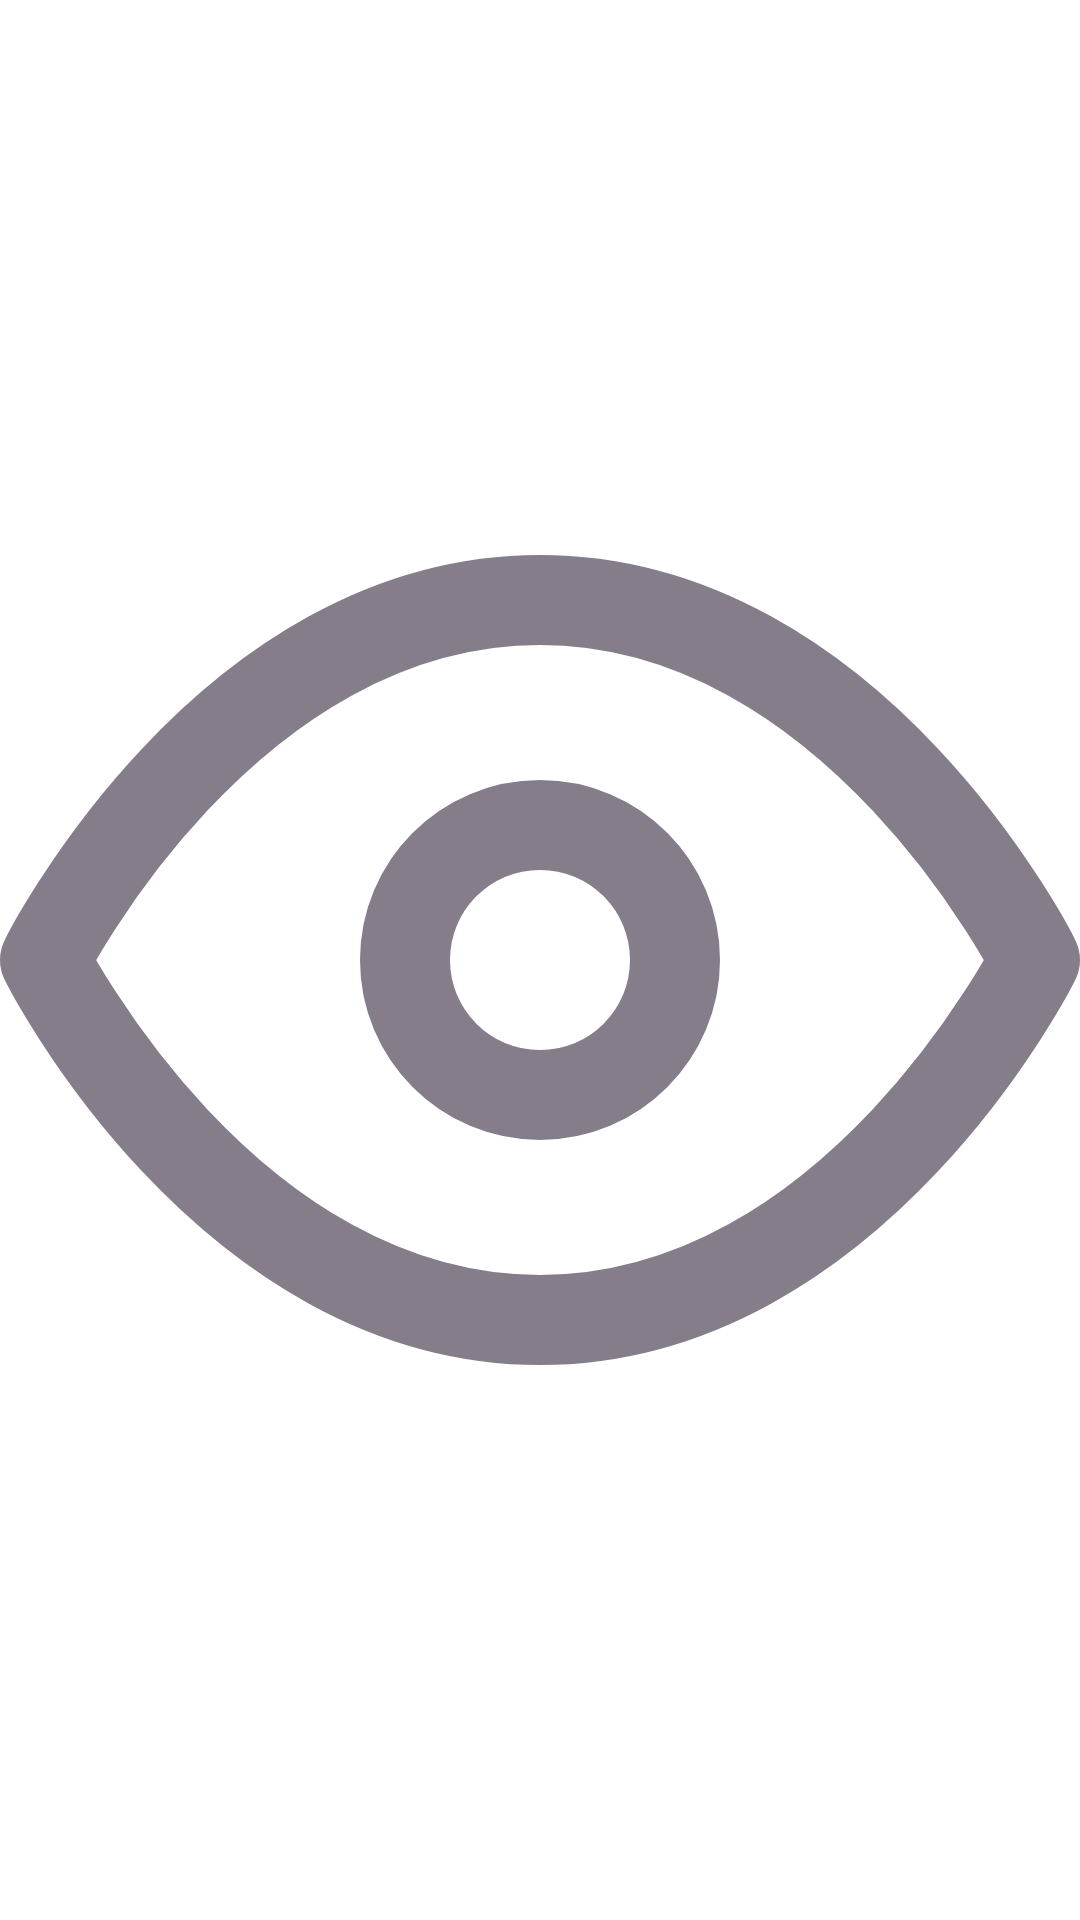

Write the Android layout XML for this screen, with the resource values it uses.
<!-- AndroidManifest.xml: application theme AppTheme -->
<!-- res/layout/custom_toggle_password.xml -->
<?xml version="1.0" encoding="utf-8"?>
<layout xmlns:android="http://schemas.android.com/apk/res/android"
    xmlns:app="http://schemas.android.com/apk/res-auto"
    xmlns:tools="http://schemas.android.com/tools">

    <data>

        <variable
            name="isShowPassword"
            type="Boolean" />
    </data>

    <androidx.appcompat.widget.AppCompatImageView
        android:layout_width="wrap_content"
        android:layout_height="wrap_content"
        android:layout_marginEnd="@dimen/dp_13"
        android:adjustViewBounds="true"
        android:background="@color/transparent"
        android:scaleType="fitCenter"
        android:src="@drawable/selector_password_toggle"
        android:tint="@color/color_grey_light_50"
        app:onSelected="@{isShowPassword}" />
</layout>
<!-- resources referenced by this layout -->
<resources>
  <color name="color_grey_light_50">#8084768E</color>
  <color name="transparent">#00FFFFFF</color>
  <dimen name="dp_13">13dp</dimen>
  <!-- drawable selector_password_toggle (drawable) -->
  <?xml version="1.0" encoding="utf-8"?>
  <selector xmlns:android="http://schemas.android.com/apk/res/android">
      <item android:drawable="@drawable/ic_password_inactive" android:state_selected="true" />
      <item android:drawable="@drawable/ic_password_active" />
  </selector>
  <style name="AppTheme" parent="Theme.MaterialComponents.Light.DarkActionBar">
          
          <item name="colorPrimary">@color/colorPrimary</item>
          <item name="colorPrimaryDark">@color/colorPrimaryDark</item>
          <item name="colorAccent">@color/colorAccent</item>
      </style>
  <!-- drawable ic_password_inactive (drawable) -->
  <vector xmlns:android="http://schemas.android.com/apk/res/android"
      android:width="24dp"
      android:height="24dp"
      android:viewportWidth="24"
      android:viewportHeight="24">
    <path
        android:pathData="M9.9,4.24C10.5883,4.0789 11.2931,3.9984 12,4C19,4 23,12 23,12C22.393,13.1356 21.6691,14.2048 20.84,15.19M14.12,14.12C13.8454,14.4148 13.5141,14.6512 13.1462,14.8151C12.7782,14.9791 12.3809,15.0673 11.9781,15.0744C11.5753,15.0815 11.1752,15.0074 10.8016,14.8565C10.4281,14.7056 10.0887,14.4811 9.8039,14.1962C9.519,13.9113 9.2944,13.572 9.1435,13.1984C8.9926,12.8249 8.9185,12.4247 8.9256,12.0219C8.9327,11.6191 9.0209,11.2219 9.1849,10.8539C9.3488,10.4859 9.5852,10.1547 9.88,9.88M17.94,17.94C16.2306,19.243 14.1491,19.9649 12,20C5,20 1,12 1,12C2.2439,9.6819 3.9691,7.6566 6.06,6.06L17.94,17.94Z"
        android:strokeLineJoin="round"
        android:strokeWidth="2"
        android:fillColor="#00000000"
        android:strokeColor="#868686"
        android:strokeLineCap="round"/>
    <path
        android:pathData="M1,1L23,23"
        android:strokeLineJoin="round"
        android:strokeWidth="2"
        android:fillColor="#00000000"
        android:strokeColor="#868686"
        android:strokeLineCap="round"/>
  </vector>
  <!-- drawable ic_password_active (drawable) -->
  <vector xmlns:android="http://schemas.android.com/apk/res/android"
      android:width="24dp"
      android:height="24dp"
      android:viewportWidth="24"
      android:viewportHeight="24">
    <path
        android:pathData="M1,12C1,12 5,4 12,4C19,4 23,12 23,12C23,12 19,20 12,20C5,20 1,12 1,12Z"
        android:strokeLineJoin="round"
        android:strokeWidth="2"
        android:fillColor="#00000000"
        android:strokeColor="#868686"
        android:strokeLineCap="round"/>
    <path
        android:pathData="M12,15C13.6569,15 15,13.6569 15,12C15,10.3431 13.6569,9 12,9C10.3431,9 9,10.3431 9,12C9,13.6569 10.3431,15 12,15Z"
        android:strokeLineJoin="round"
        android:strokeWidth="2"
        android:fillColor="#00000000"
        android:strokeColor="#868686"
        android:strokeLineCap="round"/>
  </vector>
  <color name="colorPrimary">#FFEB5757</color>
  <color name="colorPrimaryDark">#A65151</color>
  <color name="colorAccent">#FFEB5757</color>
</resources>
